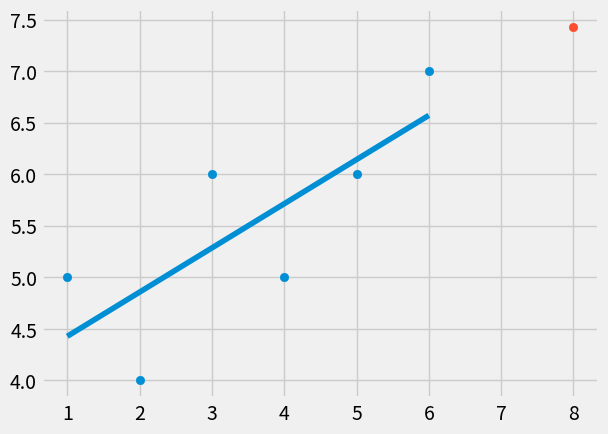

The matplotlib source for this figure:
from statistics import mean
import numpy as np
import matplotlib.pyplot as plt
from matplotlib import style

style.use('fivethirtyeight')

xs = np.array([1,2,3,4,5,6], dtype=np.float64)
ys = np.array([5,4,6,5,6,7], dtype=np.float64)

def best_fit_slope_and_intercept(xs,ys):
    a = (mean(xs) * mean(ys))
    aa = mean(xs * ys)
    c = (mean(xs) * mean(xs))
    cc = mean(xs * xs)
    m = (a-aa)/(c-cc)
    b = mean(ys) - m * mean(xs)

    return m, b

def squared_error(ys_orig, ys_line):
    return sum((ys_line-ys_orig)**2)

def coefficient_of_determination(ys_orig, ys_line):
    y_mean_line = [mean(ys_orig) for y in ys_orig]
    squared_error_regr = squared_error(ys_orig, ys_line)
    squared_error_y_mean = squared_error(ys_orig, y_mean_line)
    return 1 - (squared_error_regr / squared_error_y_mean)


m, b = best_fit_slope_and_intercept(xs,ys)

regression_line = [(m*x)+b for x in xs]

predict_x = 8
predict_y = (m*predict_x)+b

r_squared = coefficient_of_determination(ys, regression_line)
print(r_squared)

plt.scatter(xs,ys)
plt.scatter(predict_x,predict_y)
plt.plot(xs,regression_line)
plt.show()